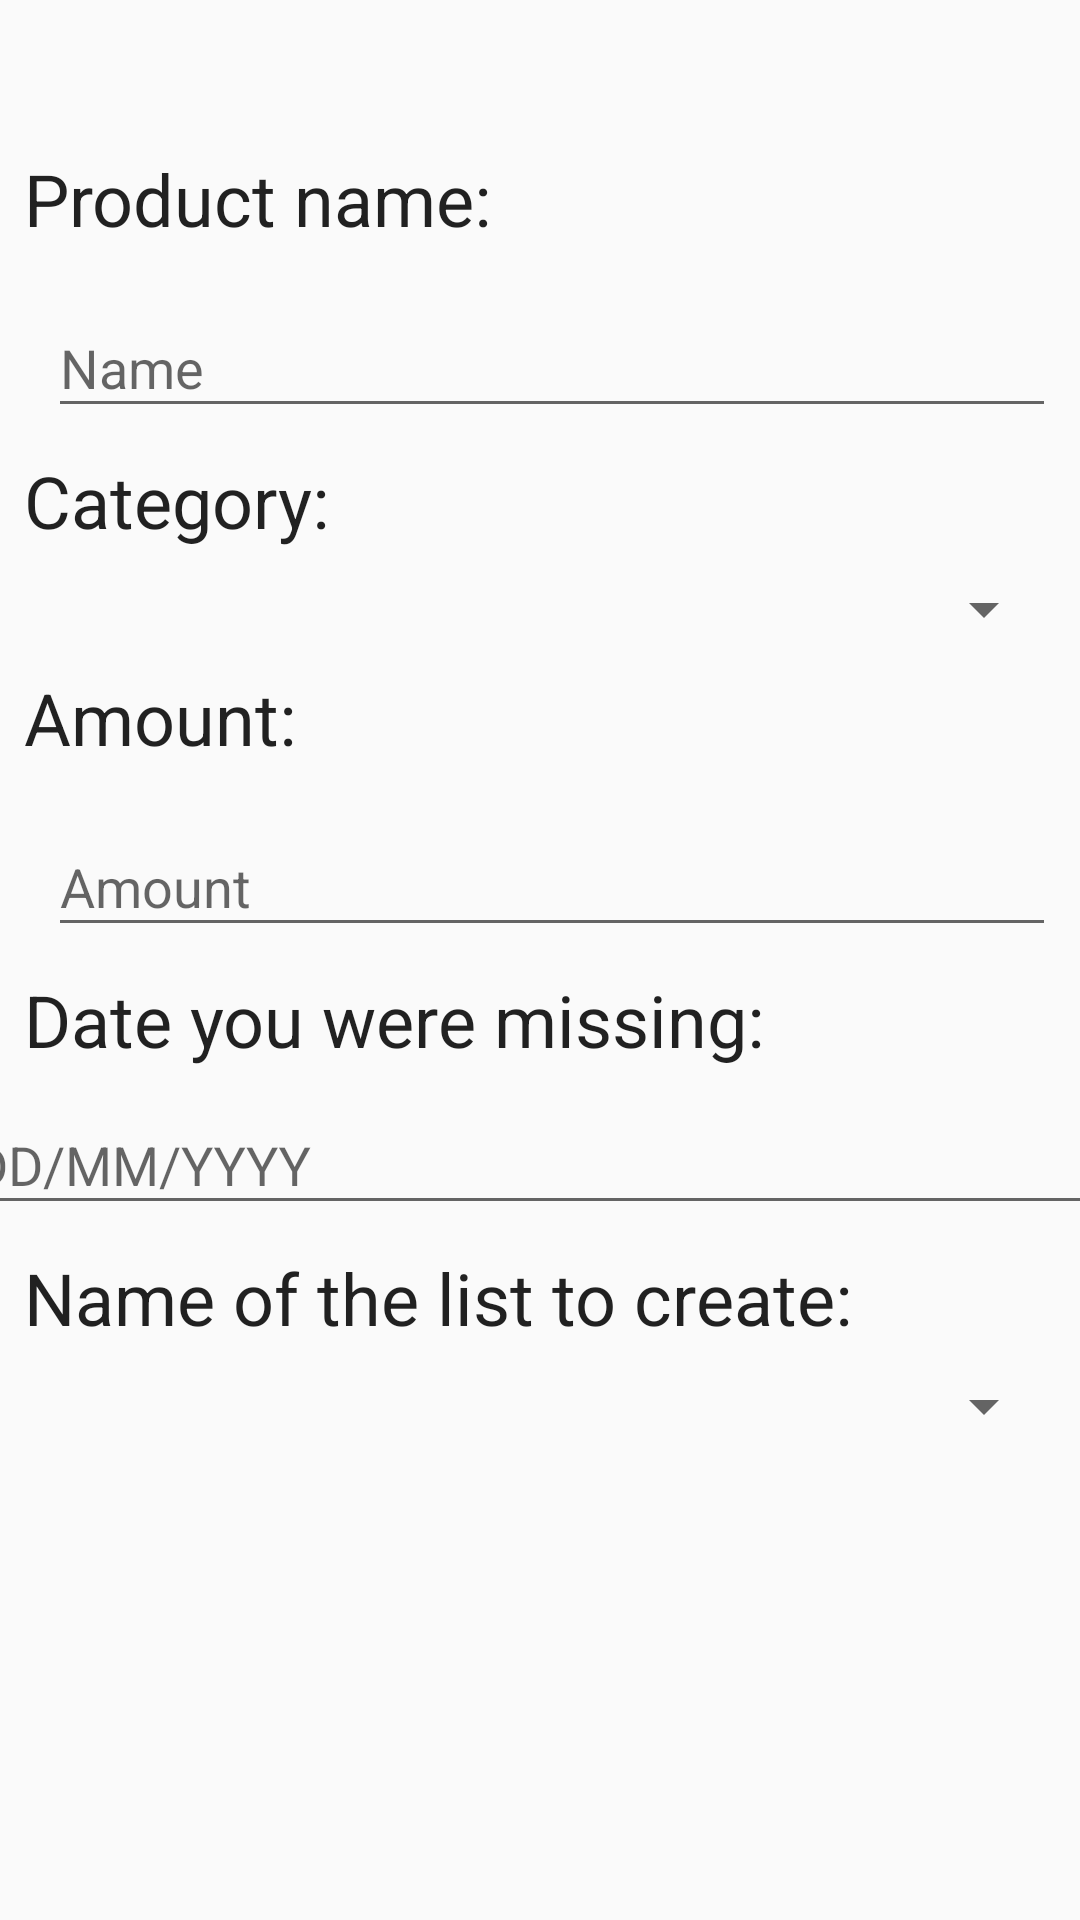

Write the Android layout XML for this screen, with the resource values it uses.
<!-- AndroidManifest.xml: application theme AppTheme -->
<!-- res/layout/content_inserir_produto.xml -->
<?xml version="1.0" encoding="utf-8"?>
<android.support.constraint.ConstraintLayout xmlns:android="http://schemas.android.com/apk/res/android"
    xmlns:app="http://schemas.android.com/apk/res-auto"
    xmlns:tools="http://schemas.android.com/tools"
    android:layout_width="match_parent"
    android:layout_height="match_parent"
    app:layout_behavior="@string/appbar_scrolling_view_behavior"
    tools:context=".InserirProduto"
    tools:showIn="@layout/activity_inserir_produto">

    <Spinner
        android:id="@+id/spinnerNomeDaLista"
        android:layout_width="0dp"
        android:layout_height="wrap_content"
        android:layout_marginStart="16dp"
        android:layout_marginLeft="16dp"
        android:layout_marginTop="8dp"
        android:layout_marginEnd="8dp"
        android:layout_marginRight="8dp"
        app:layout_constraintEnd_toEndOf="parent"
        app:layout_constraintStart_toStartOf="parent"
        app:layout_constraintTop_toBottomOf="@+id/textView35" />

    <TextView
        android:id="@+id/textView10"
        android:layout_width="0dp"
        android:layout_height="wrap_content"
        android:layout_marginStart="8dp"
        android:layout_marginLeft="8dp"
        android:layout_marginTop="50dp"
        android:layout_marginEnd="8dp"
        android:layout_marginRight="8dp"
        android:text="@string/nome_do_produto"
        android:textAppearance="@style/TextAppearance.AppCompat"
        android:textSize="24sp"
        app:layout_constraintEnd_toEndOf="parent"
        app:layout_constraintStart_toStartOf="parent"
        app:layout_constraintTop_toTopOf="parent" />

    <android.support.design.widget.TextInputLayout
        android:id="@+id/textInputLayout4"
        android:layout_width="0dp"
        android:layout_height="wrap_content"
        android:layout_marginStart="16dp"
        android:layout_marginLeft="16dp"
        android:layout_marginTop="8dp"
        android:layout_marginEnd="8dp"
        android:layout_marginRight="8dp"
        app:layout_constraintEnd_toEndOf="parent"
        app:layout_constraintStart_toStartOf="parent"
        app:layout_constraintTop_toBottomOf="@+id/textView10">

        <android.support.design.widget.TextInputEditText
            android:id="@+id/EditTextNomeDoProduto"
            android:layout_width="match_parent"
            android:layout_height="wrap_content"
            android:hint="@string/nome" />
    </android.support.design.widget.TextInputLayout>

    <TextView
        android:id="@+id/textView2"
        android:layout_width="0dp"
        android:layout_height="wrap_content"
        android:layout_marginStart="8dp"
        android:layout_marginLeft="8dp"
        android:layout_marginTop="8dp"
        android:layout_marginEnd="8dp"
        android:layout_marginRight="8dp"
        android:text="@string/categoria"
        android:textAppearance="@style/TextAppearance.AppCompat"
        android:textSize="24sp"
        app:layout_constraintEnd_toEndOf="parent"
        app:layout_constraintStart_toStartOf="parent"
        app:layout_constraintTop_toBottomOf="@+id/textInputLayout4" />

    <Spinner
        android:id="@+id/spinnerCategoria"
        android:layout_width="0dp"
        android:layout_height="wrap_content"
        android:layout_marginStart="16dp"
        android:layout_marginLeft="16dp"
        android:layout_marginTop="8dp"
        android:layout_marginEnd="8dp"
        android:layout_marginRight="8dp"
        app:layout_constraintEnd_toEndOf="parent"
        app:layout_constraintStart_toStartOf="parent"
        app:layout_constraintTop_toBottomOf="@+id/textView2" />

    <TextView
        android:id="@+id/textView3"
        android:layout_width="0dp"
        android:layout_height="wrap_content"
        android:layout_marginStart="8dp"
        android:layout_marginLeft="8dp"
        android:layout_marginTop="8dp"
        android:layout_marginEnd="8dp"
        android:layout_marginRight="8dp"
        android:text="@string/quantidadee"
        android:textAppearance="@style/TextAppearance.AppCompat"
        android:textSize="24sp"
        app:layout_constraintEnd_toEndOf="parent"
        app:layout_constraintStart_toStartOf="parent"
        app:layout_constraintTop_toBottomOf="@+id/spinnerCategoria" />

    <android.support.design.widget.TextInputLayout
        android:id="@+id/textInputLayout5"
        android:layout_width="0dp"
        android:layout_height="wrap_content"
        android:layout_marginStart="16dp"
        android:layout_marginLeft="16dp"
        android:layout_marginTop="8dp"
        android:layout_marginEnd="8dp"
        android:layout_marginRight="8dp"
        app:layout_constraintEnd_toEndOf="parent"
        app:layout_constraintStart_toStartOf="parent"
        app:layout_constraintTop_toBottomOf="@+id/textView3">

        <android.support.design.widget.TextInputEditText
            android:id="@+id/EditTextQuantidade"
            android:layout_width="match_parent"
            android:layout_height="wrap_content"
            android:hint="@string/quantidade"
            android:inputType="numberDecimal" />
    </android.support.design.widget.TextInputLayout>

    <TextView
        android:id="@+id/textViewDataQueFaltou"
        android:layout_width="0dp"
        android:layout_height="wrap_content"
        android:layout_marginStart="8dp"
        android:layout_marginLeft="8dp"
        android:layout_marginTop="8dp"
        android:layout_marginEnd="8dp"
        android:layout_marginRight="8dp"
        android:text="@string/data_em_que_faltou"
        android:textAppearance="@style/TextAppearance.AppCompat"
        android:textSize="24sp"
        app:layout_constraintEnd_toEndOf="parent"
        app:layout_constraintStart_toStartOf="parent"
        app:layout_constraintTop_toBottomOf="@+id/textInputLayout5" />

    <TextView
        android:id="@+id/textView35"
        android:layout_width="0dp"
        android:layout_height="wrap_content"
        android:layout_marginStart="8dp"
        android:layout_marginLeft="8dp"
        android:layout_marginTop="8dp"
        android:layout_marginEnd="8dp"
        android:layout_marginRight="8dp"
        android:text="@string/nome_da_lista_a_adicionar"
        android:textAppearance="@style/TextAppearance.AppCompat.Body1"
        android:textSize="24sp"
        app:layout_constraintEnd_toEndOf="parent"
        app:layout_constraintStart_toStartOf="parent"
        app:layout_constraintTop_toBottomOf="@+id/textInputLayout" />

    <android.support.design.widget.TextInputLayout
        android:id="@+id/textInputLayout"
        android:layout_width="395dp"
        android:layout_height="wrap_content"
        android:layout_marginStart="16dp"
        android:layout_marginLeft="16dp"
        android:layout_marginEnd="8dp"
        android:layout_marginRight="8dp"
        app:layout_constraintEnd_toEndOf="parent"
        app:layout_constraintStart_toStartOf="parent"
        app:layout_constraintTop_toBottomOf="@+id/textViewDataQueFaltou">

        <android.support.design.widget.TextInputEditText
            android:id="@+id/EditTextDataQueFaltou"
            android:layout_width="match_parent"
            android:layout_height="wrap_content"
            android:hint="DD/MM/YYYY"
            android:inputType="date" />
    </android.support.design.widget.TextInputLayout>

</android.support.constraint.ConstraintLayout>
<!-- res/layout/activity_inserir_produto.xml (included above) -->
<?xml version="1.0" encoding="utf-8"?>
<android.support.design.widget.CoordinatorLayout xmlns:android="http://schemas.android.com/apk/res/android"
    xmlns:app="http://schemas.android.com/apk/res-auto"
    xmlns:tools="http://schemas.android.com/tools"
    android:layout_width="match_parent"
    android:layout_height="match_parent"
    tools:context=".InserirProduto">

    <android.support.design.widget.AppBarLayout
        android:layout_width="match_parent"
        android:layout_height="wrap_content"
        android:theme="@style/AppTheme.AppBarOverlay">

        <android.support.v7.widget.Toolbar
            android:id="@+id/toolbar"
            android:layout_width="match_parent"
            android:layout_height="?attr/actionBarSize"
            android:background="#800000"
            app:popupTheme="@style/AppTheme.PopupOverlay" />

    </android.support.design.widget.AppBarLayout>

    <include layout="@layout/content_inserir_produto" />

</android.support.design.widget.CoordinatorLayout>
<!-- resources referenced by this layout -->
<resources>
  <string name="categoria">Category:</string>
  <string name="data_em_que_faltou">"Date you were missing: "</string>
  <string name="nome">Name</string>
  <string name="nome_da_lista_a_adicionar">Name of the list to create:</string>
  <string name="nome_do_produto">Product name:</string>
  <string name="quantidade">Amount</string>
  <string name="quantidadee">Amount:</string>
  <style name="AppTheme.AppBarOverlay" parent="ThemeOverlay.AppCompat.Dark.ActionBar" />
  <style name="AppTheme.PopupOverlay" parent="ThemeOverlay.AppCompat.Light" />
  <style name="AppTheme" parent="Theme.AppCompat.Light.DarkActionBar">
          
  
          <item name="colorPrimary">#800000</item>
          <item name="colorPrimaryDark">#610000</item>
          <item name="colorAccent">@color/colorAccent</item>
      </style>
  <color name="colorAccent">#D81B60</color>
</resources>
